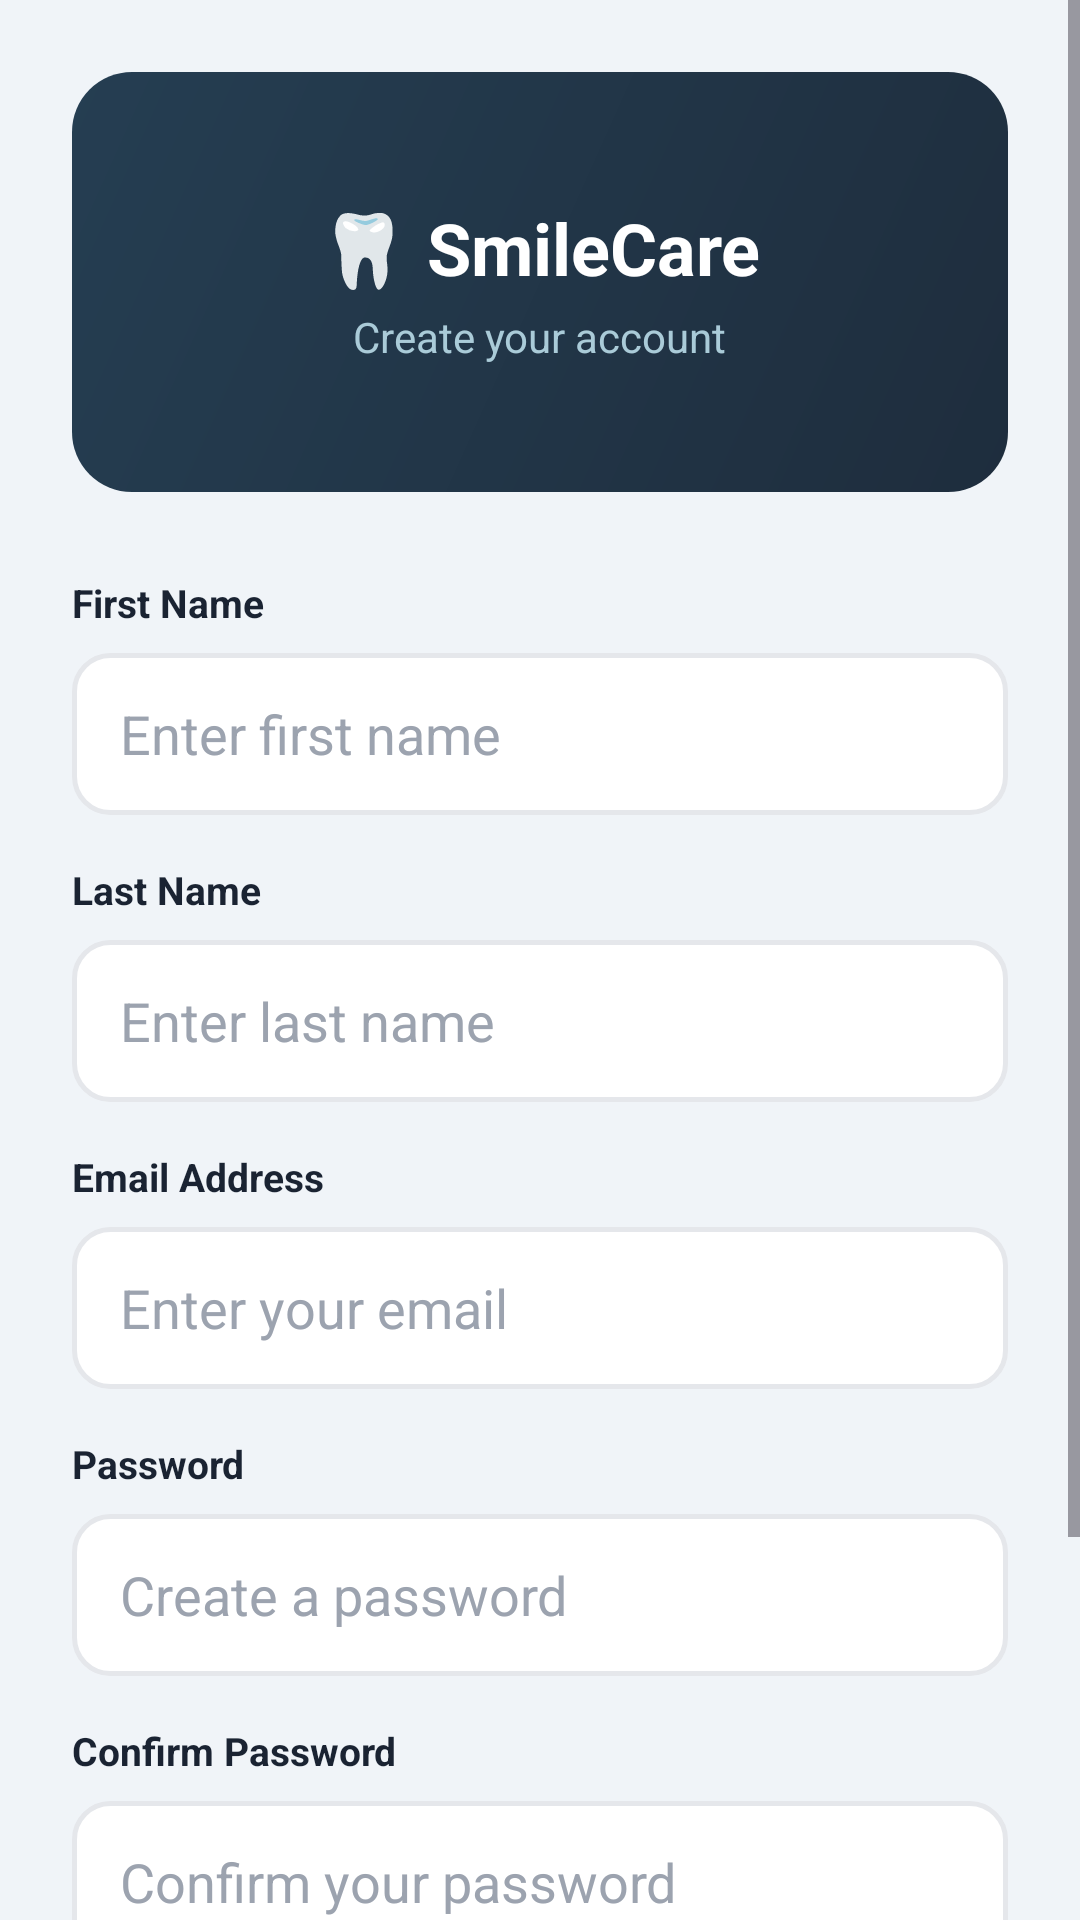

This screen was rendered from an Android layout file. Write that file and the resources it references.
<!-- AndroidManifest.xml: application theme Theme.SmileCare -->
<!-- res/layout/activity_register.xml -->
<?xml version="1.0" encoding="utf-8"?>
<ScrollView xmlns:android="http://schemas.android.com/apk/res/android"
    android:layout_width="match_parent"
    android:layout_height="match_parent"
    android:background="@color/background"
    android:fillViewport="true">

    <LinearLayout
        android:layout_width="match_parent"
        android:layout_height="wrap_content"
        android:orientation="vertical"
        android:padding="24dp">

        
        <LinearLayout
            android:layout_width="match_parent"
            android:layout_height="140dp"
            android:background="@drawable/bg_hero"
            android:orientation="vertical"
            android:gravity="center"
            android:layout_marginBottom="28dp">

            <TextView
                android:layout_width="wrap_content"
                android:layout_height="wrap_content"
                android:text="🦷 SmileCare"
                android:textSize="24sp"
                android:textStyle="bold"
                android:textColor="@color/white"/>

            <TextView
                android:layout_width="wrap_content"
                android:layout_height="wrap_content"
                android:text="Create your account"
                android:textSize="14sp"
                android:textColor="#AACBD8"
                android:layout_marginTop="4dp"/>
        </LinearLayout>

        
        <TextView
            android:layout_width="wrap_content"
            android:layout_height="wrap_content"
            android:text="First Name"
            android:textSize="13sp"
            android:textStyle="bold"
            android:textColor="@color/text_primary"
            android:layout_marginBottom="8dp"/>

        <EditText
            android:id="@+id/edittextFirstName"
            android:layout_width="match_parent"
            android:layout_height="54dp"
            android:background="@drawable/bg_edittext"
            android:paddingHorizontal="16dp"
            android:hint="Enter first name"
            android:textColorHint="@color/text_hint"
            android:textColor="@color/text_primary"
            android:inputType="textPersonName"
            android:singleLine="true"
            android:layout_marginBottom="16dp"/>

        
        <TextView
            android:layout_width="wrap_content"
            android:layout_height="wrap_content"
            android:text="Last Name"
            android:textSize="13sp"
            android:textStyle="bold"
            android:textColor="@color/text_primary"
            android:layout_marginBottom="8dp"/>

        <EditText
            android:id="@+id/edittextLastName"
            android:layout_width="match_parent"
            android:layout_height="54dp"
            android:background="@drawable/bg_edittext"
            android:paddingHorizontal="16dp"
            android:hint="Enter last name"
            android:textColorHint="@color/text_hint"
            android:textColor="@color/text_primary"
            android:inputType="textPersonName"
            android:singleLine="true"
            android:layout_marginBottom="16dp"/>

        
        <TextView
            android:layout_width="wrap_content"
            android:layout_height="wrap_content"
            android:text="Email Address"
            android:textSize="13sp"
            android:textStyle="bold"
            android:textColor="@color/text_primary"
            android:layout_marginBottom="8dp"/>

        <EditText
            android:id="@+id/edittextEmail"
            android:layout_width="match_parent"
            android:layout_height="54dp"
            android:background="@drawable/bg_edittext"
            android:paddingHorizontal="16dp"
            android:hint="Enter your email"
            android:textColorHint="@color/text_hint"
            android:textColor="@color/text_primary"
            android:inputType="textEmailAddress"
            android:singleLine="true"
            android:layout_marginBottom="16dp"/>

        
        <TextView
            android:layout_width="wrap_content"
            android:layout_height="wrap_content"
            android:text="Password"
            android:textSize="13sp"
            android:textStyle="bold"
            android:textColor="@color/text_primary"
            android:layout_marginBottom="8dp"/>

        <EditText
            android:id="@+id/edittextPassword"
            android:layout_width="match_parent"
            android:layout_height="54dp"
            android:background="@drawable/bg_edittext"
            android:paddingHorizontal="16dp"
            android:hint="Create a password"
            android:textColorHint="@color/text_hint"
            android:textColor="@color/text_primary"
            android:inputType="textPassword"
            android:singleLine="true"
            android:layout_marginBottom="16dp"/>

        
        <TextView
            android:layout_width="wrap_content"
            android:layout_height="wrap_content"
            android:text="Confirm Password"
            android:textSize="13sp"
            android:textStyle="bold"
            android:textColor="@color/text_primary"
            android:layout_marginBottom="8dp"/>

        <EditText
            android:id="@+id/edittextConfirmPassword"
            android:layout_width="match_parent"
            android:layout_height="54dp"
            android:background="@drawable/bg_edittext"
            android:paddingHorizontal="16dp"
            android:hint="Confirm your password"
            android:textColorHint="@color/text_hint"
            android:textColor="@color/text_primary"
            android:inputType="textPassword"
            android:singleLine="true"
            android:layout_marginBottom="28dp"/>

        
        <Button
            android:id="@+id/buttonRegister"
            android:layout_width="match_parent"
            android:layout_height="54dp"
            android:background="@drawable/bg_button_teal"
            android:text="Create Account"
            android:textColor="@color/white"
            android:textSize="16sp"
            android:textStyle="bold"
            android:layout_marginBottom="20dp"/>

        
        <LinearLayout
            android:layout_width="match_parent"
            android:layout_height="wrap_content"
            android:orientation="horizontal"
            android:gravity="center">

            <TextView
                android:layout_width="wrap_content"
                android:layout_height="wrap_content"
                android:text="Already have an account? "
                android:textColor="@color/text_secondary"
                android:textSize="14sp"/>

            <TextView
                android:id="@+id/textLogin"
                android:layout_width="wrap_content"
                android:layout_height="wrap_content"
                android:text="Sign In"
                android:textColor="@color/teal_dark"
                android:textStyle="bold"
                android:textSize="14sp"/>
        </LinearLayout>

    </LinearLayout>
</ScrollView>
<!-- resources referenced by this layout -->
<resources>
  <color name="background">#F0F4F8</color>
  <color name="teal_dark">#0D9488</color>
  <color name="text_hint">#9CA3AF</color>
  <color name="text_primary">#1A2332</color>
  <color name="text_secondary">#6B7280</color>
  <color name="white">#FFFFFF</color>
  <!-- drawable bg_edittext (drawable) -->
  <?xml version="1.0" encoding="utf-8"?>
  <shape xmlns:android="http://schemas.android.com/apk/res/android">
      <solid android:color="@color/surface"/>
      <corners android:radius="12dp"/>
      <stroke android:width="1.5dp" android:color="@color/divider"/>
  </shape>
  <!-- drawable bg_hero (drawable) -->
  <?xml version="1.0" encoding="utf-8"?>
  <shape xmlns:android="http://schemas.android.com/apk/res/android">
      <gradient
          android:startColor="#1E2D3D"
          android:endColor="#253E52"
          android:angle="135"/>
      <corners android:radius="20dp"/>
  </shape>
  <style name="Theme.SmileCare" parent="Base.Theme.SmileCare" />
  <color name="surface">#FFFFFF</color>
  <color name="divider">#E5E7EB</color>
  <style name="Base.Theme.SmileCare" parent="Theme.Material3.DayNight.NoActionBar">
          <item name="colorPrimary">@color/teal_primary</item>
          <item name="colorSecondary">@color/teal_dark</item>
          <item name="android:windowBackground">@color/background</item>
          <item name="android:statusBarColor">@color/navy_dark</item>
          <item name="android:windowOptOutEdgeToEdgeEnforcement">true</item>
      </style>
  <color name="teal_primary">#2DD4BF</color>
  <color name="navy_dark">#1E2D3D</color>
</resources>
